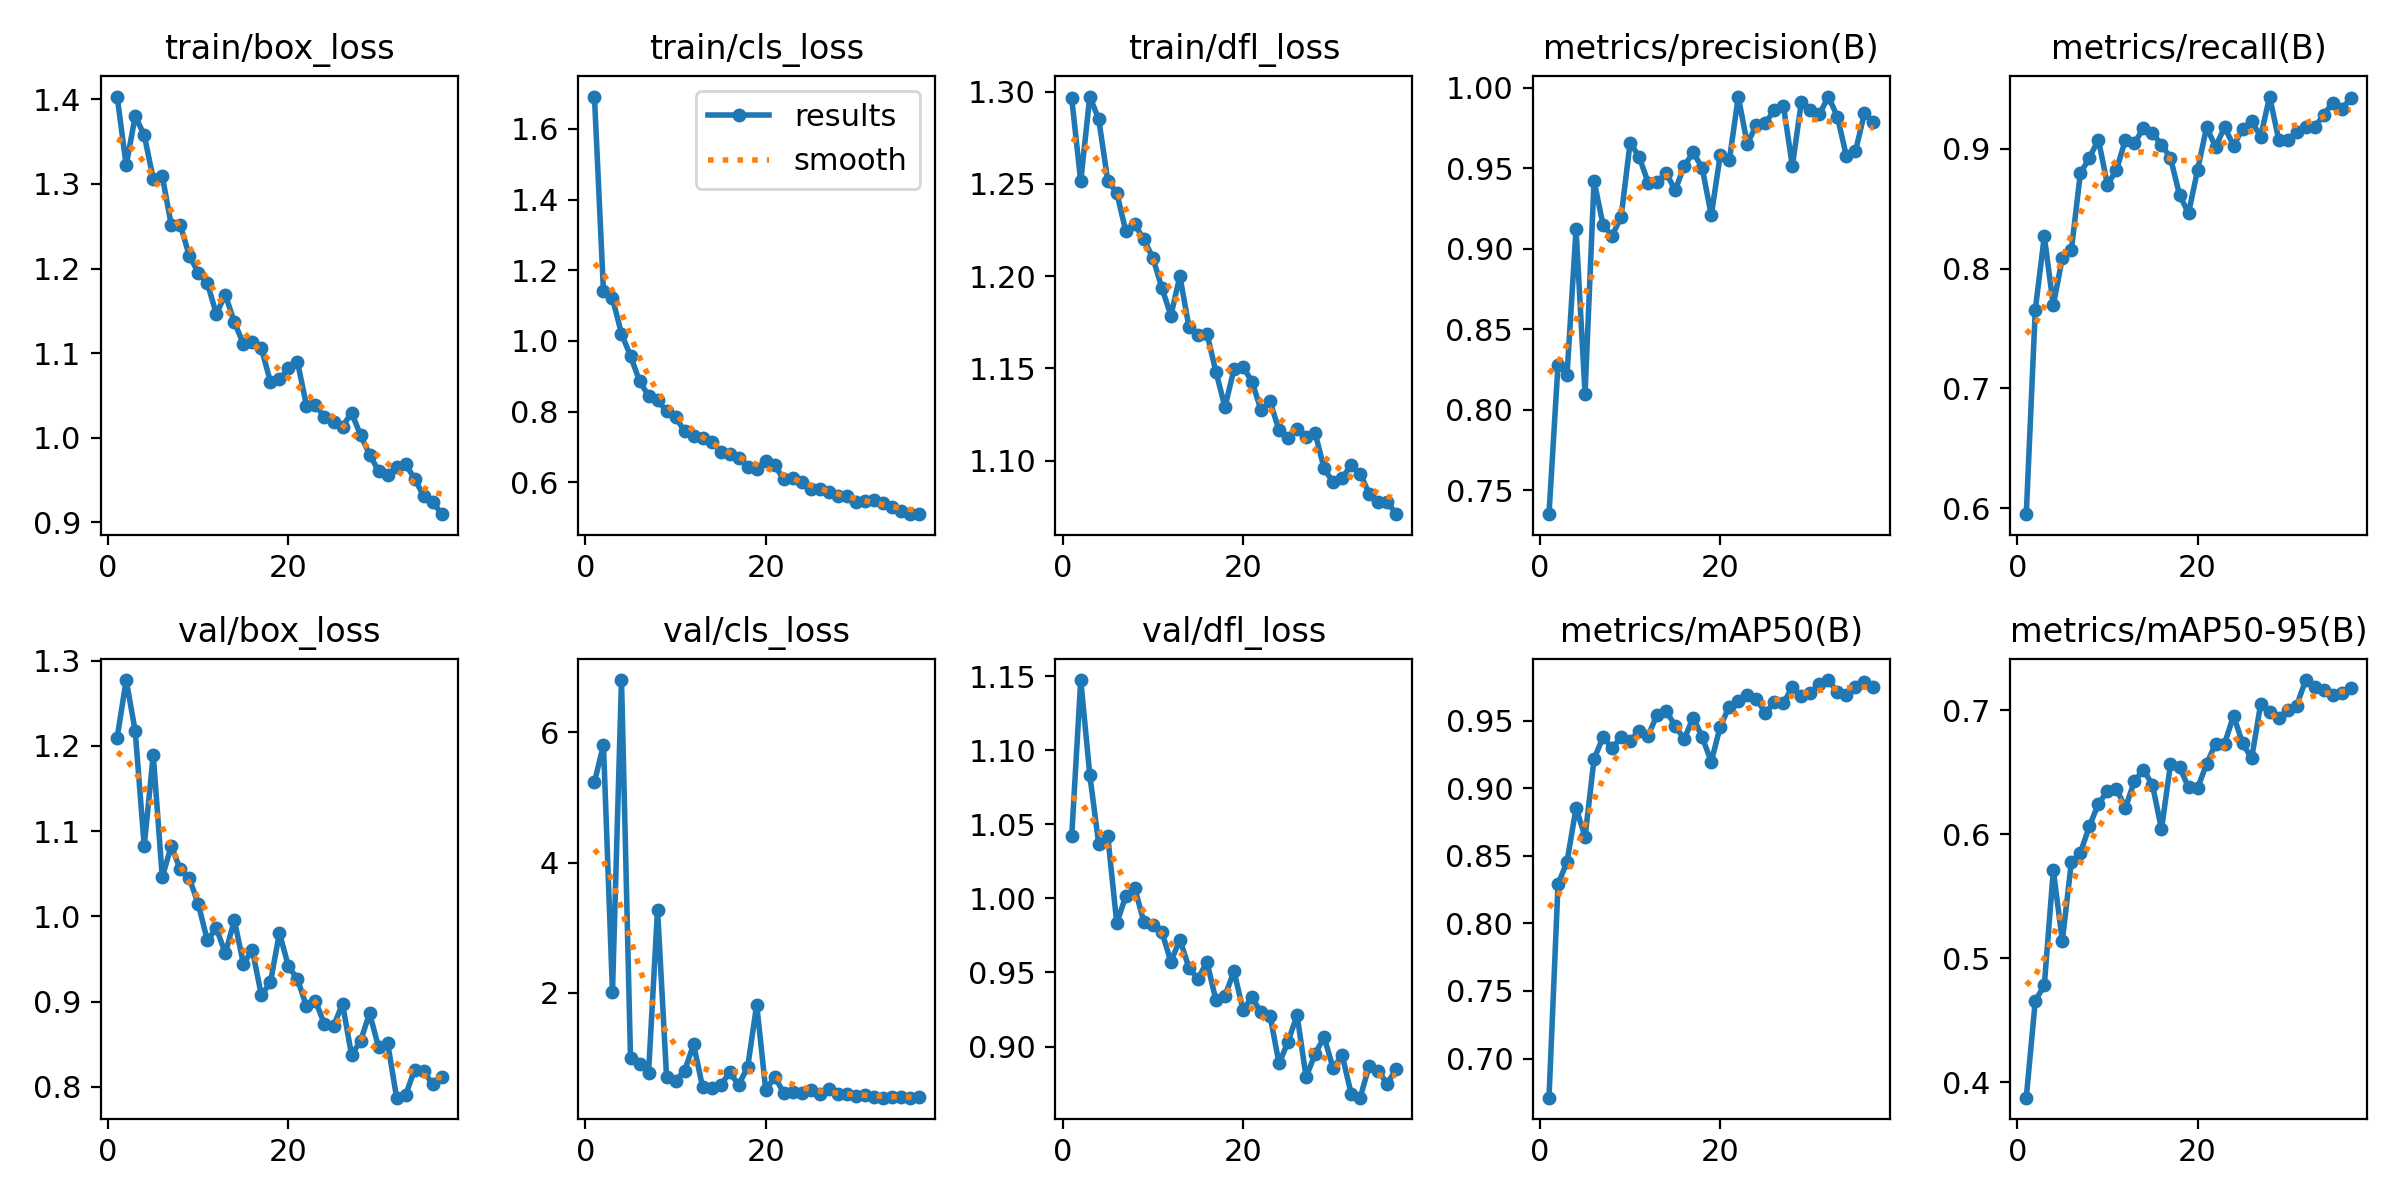

The file beside this chart, header and first rows:
epoch, train/box_loss, train/cls_loss, train/dfl_loss, metrics/precision(B), metrics/recall(B), metrics/mAP50(B), metrics/mAP50-95(B), val/box_loss, val/cls_loss, val/dfl_loss, lr/pg0, lr/pg1, lr/pg2
1, 1.403, 1.692, 1.296, 0.7352, 0.5949, 0.6711, 0.3874, 1.21, 5.233, 1.042, 0.0006581, 0.0006581, 0.0006581
2, 1.322, 1.141, 1.251, 0.828, 0.7656, 0.8288, 0.4656, 1.277, 5.806, 1.147, 0.001299, 0.001299, 0.001299
3, 1.38, 1.121, 1.297, 0.8216, 0.8268, 0.8455, 0.478, 1.217, 2.009, 1.084, 0.001913, 0.001913, 0.001913
4, 1.358, 1.02, 1.285, 0.9121, 0.7692, 0.8853, 0.5709, 1.082, 6.801, 1.036, 0.001881, 0.001881, 0.001881
5, 1.306, 0.9578, 1.252, 0.81, 0.809, 0.8641, 0.5137, 1.189, 1, 1.042, 0.001842, 0.001842, 0.001842
6, 1.31, 0.8868, 1.245, 0.9422, 0.8154, 0.9214, 0.5773, 1.046, 0.9074, 0.9832, 0.001802, 0.001802, 0.001802
7, 1.252, 0.8446, 1.224, 0.9147, 0.8795, 0.9378, 0.5851, 1.082, 0.7688, 1.002, 0.001762, 0.001762, 0.001762
8, 1.252, 0.8337, 1.228, 0.908, 0.8923, 0.9297, 0.6062, 1.055, 3.28, 1.007, 0.001723, 0.001723, 0.001723
9, 1.215, 0.8005, 1.22, 0.9197, 0.9077, 0.9375, 0.6245, 1.045, 0.7154, 0.9842, 0.001683, 0.001683, 0.001683
10, 1.195, 0.7843, 1.21, 0.9658, 0.8701, 0.9347, 0.6345, 1.014, 0.6562, 0.9819, 0.001644, 0.001644, 0.001644
11, 1.183, 0.7444, 1.194, 0.9571, 0.8821, 0.9424, 0.6366, 0.9718, 0.8036, 0.9774, 0.001604, 0.001604, 0.001604
12, 1.146, 0.7309, 1.179, 0.941, 0.9077, 0.9388, 0.6212, 0.9862, 1.211, 0.9573, 0.001564, 0.001564, 0.001564
13, 1.169, 0.7258, 1.2, 0.9413, 0.9047, 0.9544, 0.643, 0.9564, 0.5545, 0.9721, 0.001525, 0.001525, 0.001525
14, 1.137, 0.7154, 1.173, 0.9471, 0.9173, 0.9573, 0.6518, 0.9954, 0.5394, 0.9534, 0.001485, 0.001485, 0.001485
15, 1.111, 0.6867, 1.168, 0.9363, 0.9128, 0.9459, 0.6399, 0.9445, 0.5837, 0.9454, 0.001446, 0.001446, 0.001446
16, 1.113, 0.6808, 1.169, 0.9514, 0.9034, 0.9363, 0.6039, 0.9603, 0.7801, 0.9572, 0.001406, 0.001406, 0.001406
17, 1.105, 0.6697, 1.148, 0.9597, 0.8923, 0.9522, 0.6566, 0.9072, 0.5913, 0.9313, 0.001366, 0.001366, 0.001366
18, 1.066, 0.6432, 1.129, 0.95, 0.8615, 0.9376, 0.6542, 0.9225, 0.8646, 0.9341, 0.001327, 0.001327, 0.001327
19, 1.069, 0.6377, 1.15, 0.9208, 0.8461, 0.9195, 0.6377, 0.9804, 1.819, 0.9509, 0.001287, 0.001287, 0.001287
20, 1.082, 0.6596, 1.151, 0.9581, 0.8821, 0.9456, 0.6369, 0.9412, 0.5137, 0.9248, 0.001248, 0.001248, 0.001248
21, 1.09, 0.648, 1.143, 0.9548, 0.918, 0.9603, 0.6567, 0.9263, 0.7081, 0.9332, 0.001208, 0.001208, 0.001208
22, 1.038, 0.6088, 1.127, 0.9943, 0.9016, 0.9647, 0.6727, 0.8943, 0.4698, 0.923, 0.001168, 0.001168, 0.001168
23, 1.038, 0.6129, 1.132, 0.965, 0.918, 0.9686, 0.6731, 0.9007, 0.4831, 0.9209, 0.001129, 0.001129, 0.001129
24, 1.024, 0.6003, 1.117, 0.9768, 0.9026, 0.9663, 0.6956, 0.8731, 0.4707, 0.8886, 0.001089, 0.001089, 0.001089
25, 1.019, 0.5824, 1.112, 0.9781, 0.9166, 0.9556, 0.6732, 0.8712, 0.5109, 0.9032, 0.00105, 0.00105, 0.00105
26, 1.013, 0.5803, 1.117, 0.9859, 0.9231, 0.9634, 0.6612, 0.8971, 0.4495, 0.9213, 0.00101, 0.00101, 0.00101
27, 1.03, 0.5713, 1.113, 0.9889, 0.9102, 0.9627, 0.7048, 0.8372, 0.5216, 0.8793, 0.0009704, 0.0009704, 0.0009704
28, 1.003, 0.5619, 1.115, 0.9513, 0.9436, 0.9747, 0.6987, 0.8537, 0.456, 0.895, 0.0009308, 0.0009308, 0.0009308
29, 0.9801, 0.562, 1.096, 0.9913, 0.9077, 0.9683, 0.6937, 0.8862, 0.4479, 0.9063, 0.0008912, 0.0008912, 0.0008912
30, 0.9606, 0.5456, 1.088, 0.9861, 0.9077, 0.97, 0.7002, 0.8465, 0.4242, 0.8853, 0.0008516, 0.0008516, 0.0008516
31, 0.9554, 0.5481, 1.091, 0.9834, 0.9137, 0.9771, 0.7038, 0.8516, 0.434, 0.8942, 0.000812, 0.000812, 0.000812
32, 0.9654, 0.5503, 1.098, 0.9944, 0.9178, 0.9799, 0.7244, 0.7872, 0.4023, 0.8681, 0.0007724, 0.0007724, 0.0007724
33, 0.9683, 0.5414, 1.093, 0.9818, 0.918, 0.971, 0.719, 0.7903, 0.3953, 0.8655, 0.0007328, 0.0007328, 0.0007328
34, 0.9516, 0.5306, 1.082, 0.9573, 0.9282, 0.969, 0.7161, 0.8202, 0.4073, 0.887, 0.0006932, 0.0006932, 0.0006932
35, 0.931, 0.5195, 1.077, 0.9606, 0.9385, 0.9751, 0.7125, 0.8182, 0.3997, 0.8837, 0.0006536, 0.0006536, 0.0006536
36, 0.9244, 0.51, 1.078, 0.9841, 0.9333, 0.9786, 0.7139, 0.8028, 0.3928, 0.8748, 0.000614, 0.000614, 0.000614
37, 0.9095, 0.5103, 1.071, 0.9787, 0.942, 0.9746, 0.7177, 0.8111, 0.401, 0.8851, 0.0005744, 0.0005744, 0.0005744
